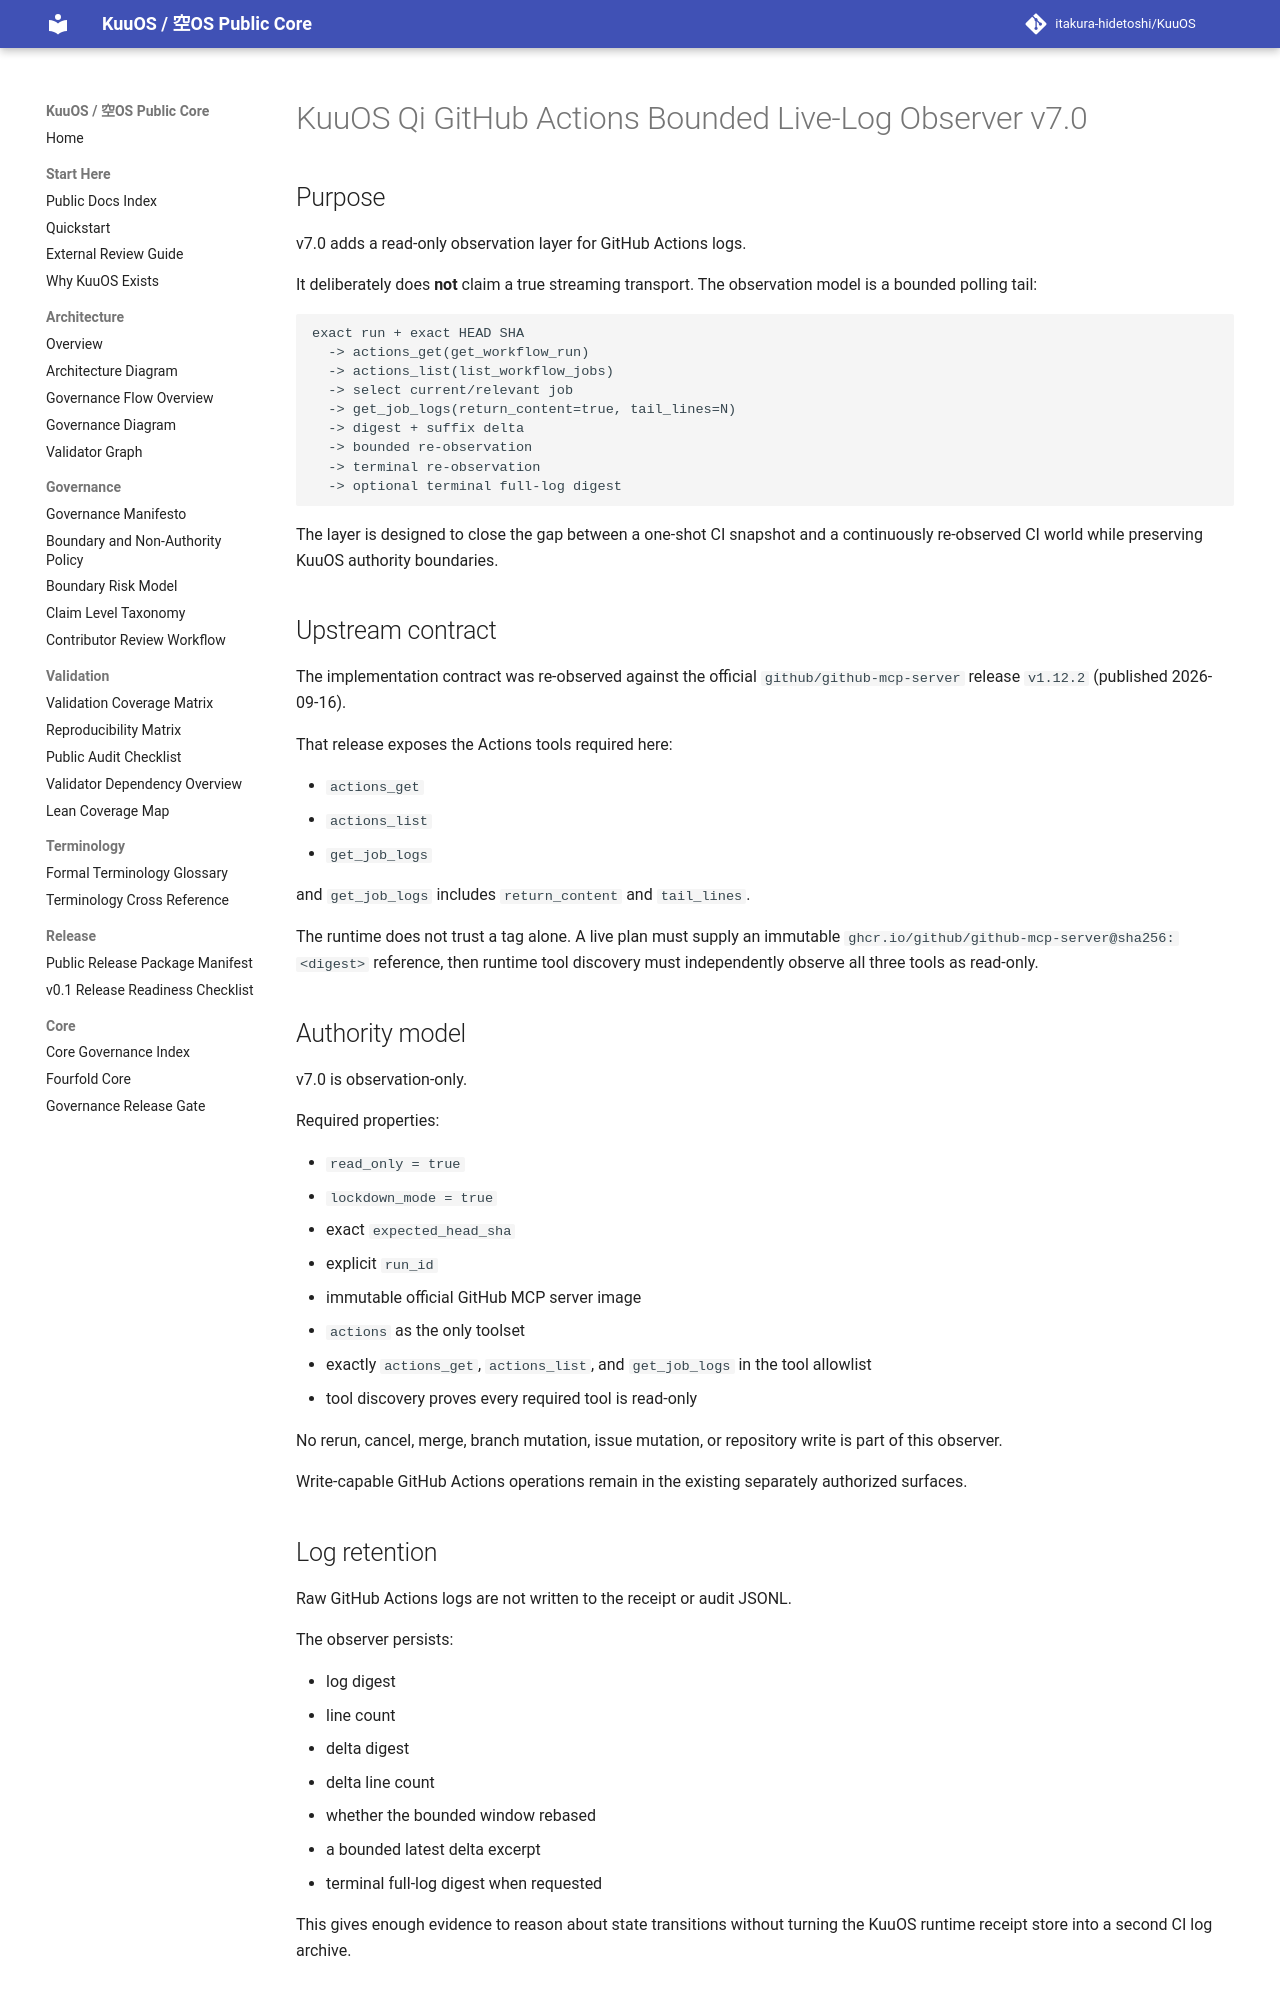

repository: itakura-hidetoshi/KuuOS · page: KUUOS_QI_GITHUB_ACTIONS_BOUNDED_LIVE_LOG_OBSERVER_v7_0/index.html · generator: mkdocs

# KuuOS Qi GitHub Actions Bounded Live-Log Observer v7.0

## Purpose

v7.0 adds a read-only observation layer for GitHub Actions logs.

It deliberately does **not** claim a true streaming transport. The observation model is a bounded polling tail:

```text
exact run + exact HEAD SHA
  -> actions_get(get_workflow_run)
  -> actions_list(list_workflow_jobs)
  -> select current/relevant job
  -> get_job_logs(return_content=true, tail_lines=N)
  -> digest + suffix delta
  -> bounded re-observation
  -> terminal re-observation
  -> optional terminal full-log digest
```

The layer is designed to close the gap between a one-shot CI snapshot and a continuously re-observed CI world while preserving KuuOS authority boundaries.

## Upstream contract

The implementation contract was re-observed against the official `github/github-mcp-server` release `v1.12.2` (published 2026-09-16).

That release exposes the Actions tools required here:

- `actions_get`
- `actions_list`
- `get_job_logs`

and `get_job_logs` includes `return_content` and `tail_lines`.

The runtime does not trust a tag alone. A live plan must supply an immutable
`ghcr.io/github/github-mcp-server@sha256:<digest>` reference, then runtime tool discovery must independently observe all three tools as read-only.

## Authority model

v7.0 is observation-only.

Required properties:

- `read_only = true`
- `lockdown_mode = true`
- exact `expected_head_sha`
- explicit `run_id`
- immutable official GitHub MCP server image
- `actions` as the only toolset
- exactly `actions_get`, `actions_list`, and `get_job_logs` in the tool allowlist
- tool discovery proves every required tool is read-only

No rerun, cancel, merge, branch mutation, issue mutation, or repository write is part of this observer.

Write-capable GitHub Actions operations remain in the existing separately authorized surfaces.

## Log retention

Raw GitHub Actions logs are not written to the receipt or audit JSONL.

The observer persists:

- log digest
- line count
- delta digest
- delta line count
- whether the bounded window rebased
- a bounded latest delta excerpt
- terminal full-log digest when requested

This gives enough evidence to reason about state transitions without turning the KuuOS runtime receipt store into a second CI log archive.
